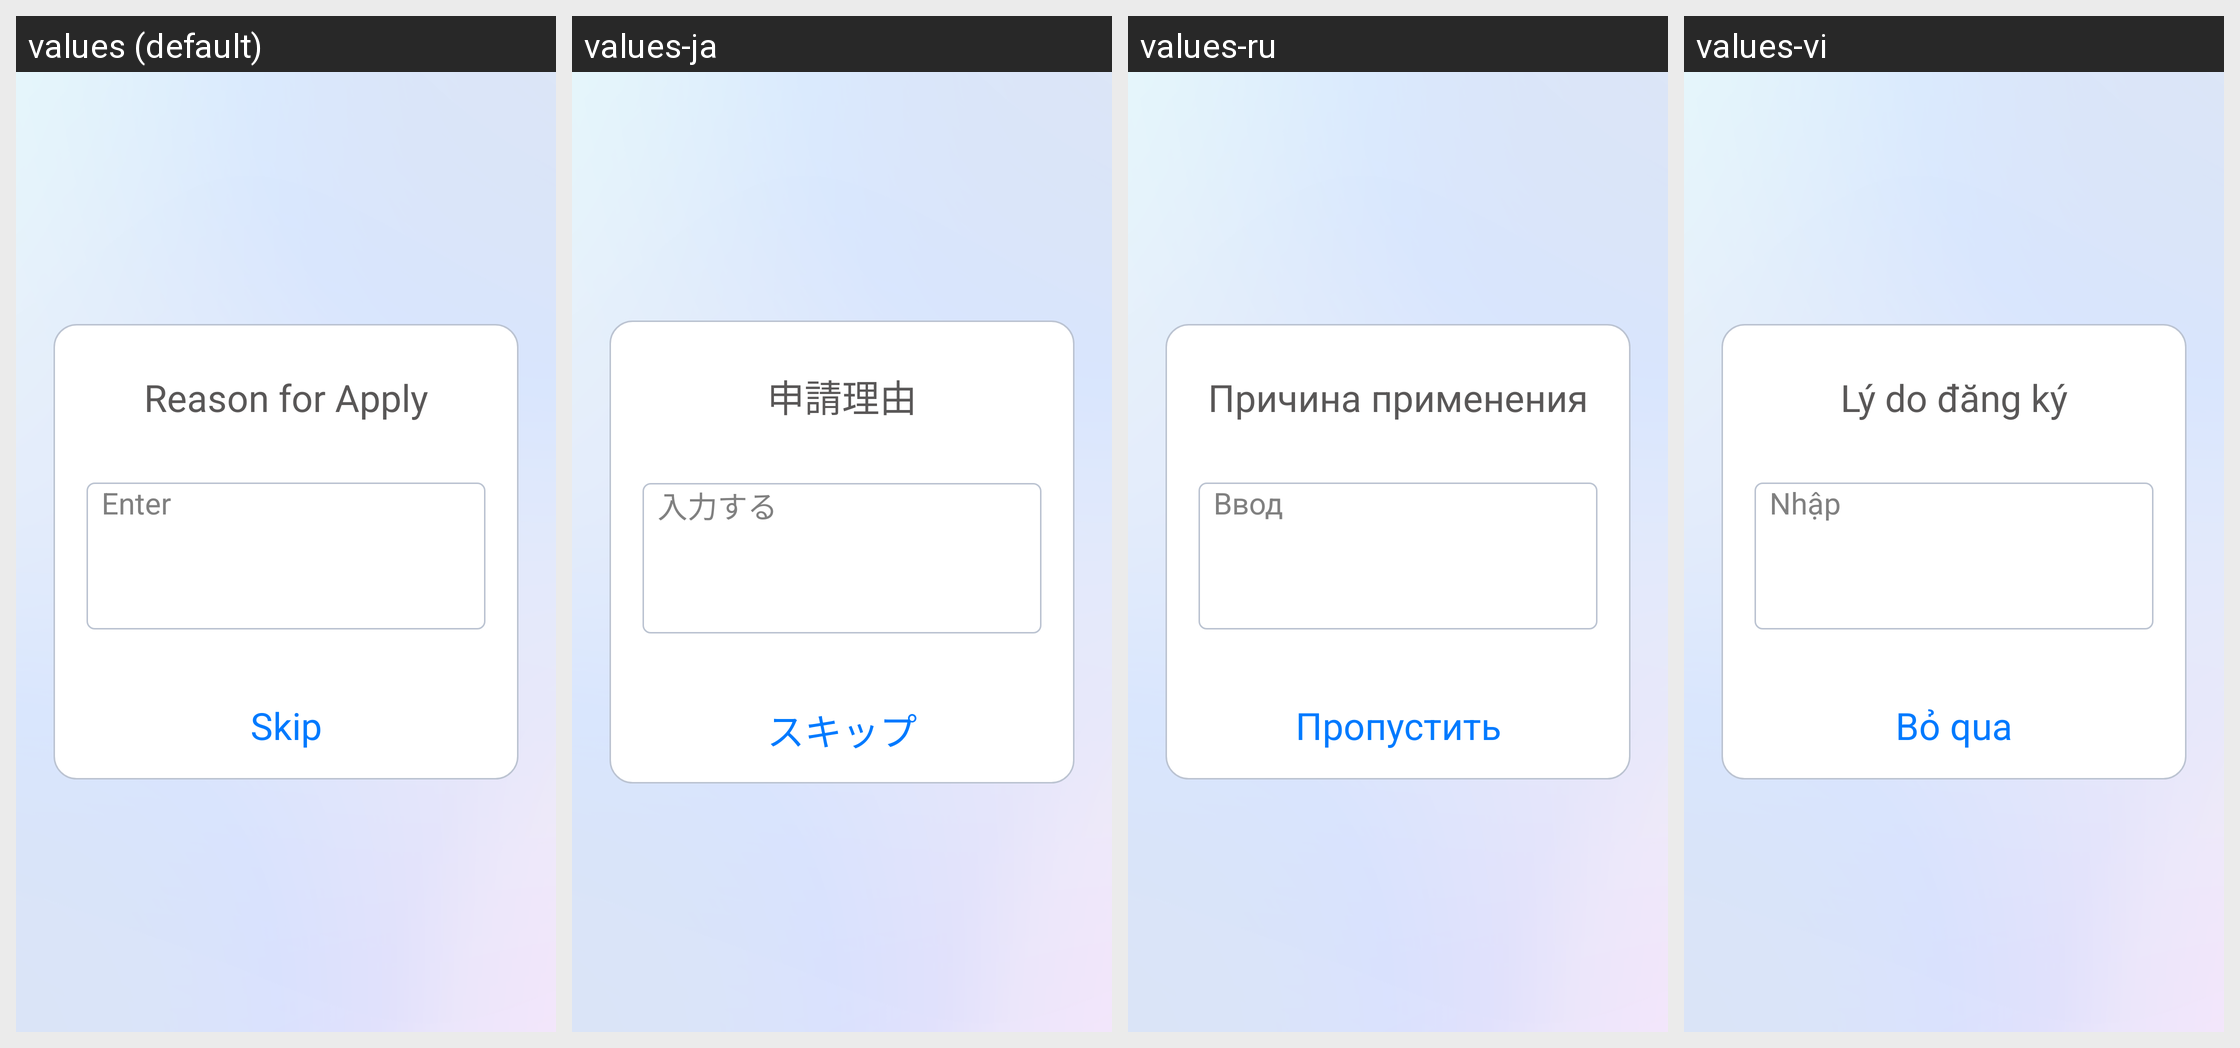

Strings drawn on this Android screen and how each of the app's shown locales translates them:
Android screen res/layout/fragment_input_reason.xml rendered under 4 locales, left to right: values (default), values-ja, values-ru, values-vi. Device: Nexus 5 (rendered at 1080×1920; each locale shown at half size, 540×960, under a caption strip naming it); theme android:Theme.Holo.Light.DarkActionBar.
Other locales in the repository, not shown: values-da, values-de, values-es, values-fr, values-ko, values-nl, values-sv, values-zh-rCN, values-zh-rTW.
Strings drawn on this screen, with the default value and each locale's value (text and hints the layout hard-codes, and strings that could not be matched under every locale, appear in the picture but are not listed):

reason_for_apply
  values: Reason for Apply
  values-ja: 申請理由
  values-ru: Причина применения
  values-vi: Lý do đăng ký

input
  values: Enter
  values-ja: 入力する
  values-ru: Ввод
  values-vi: Nhập

skip
  values: Skip
  values-ja: スキップ
  values-ru: Пропустить
  values-vi: Bỏ qua
